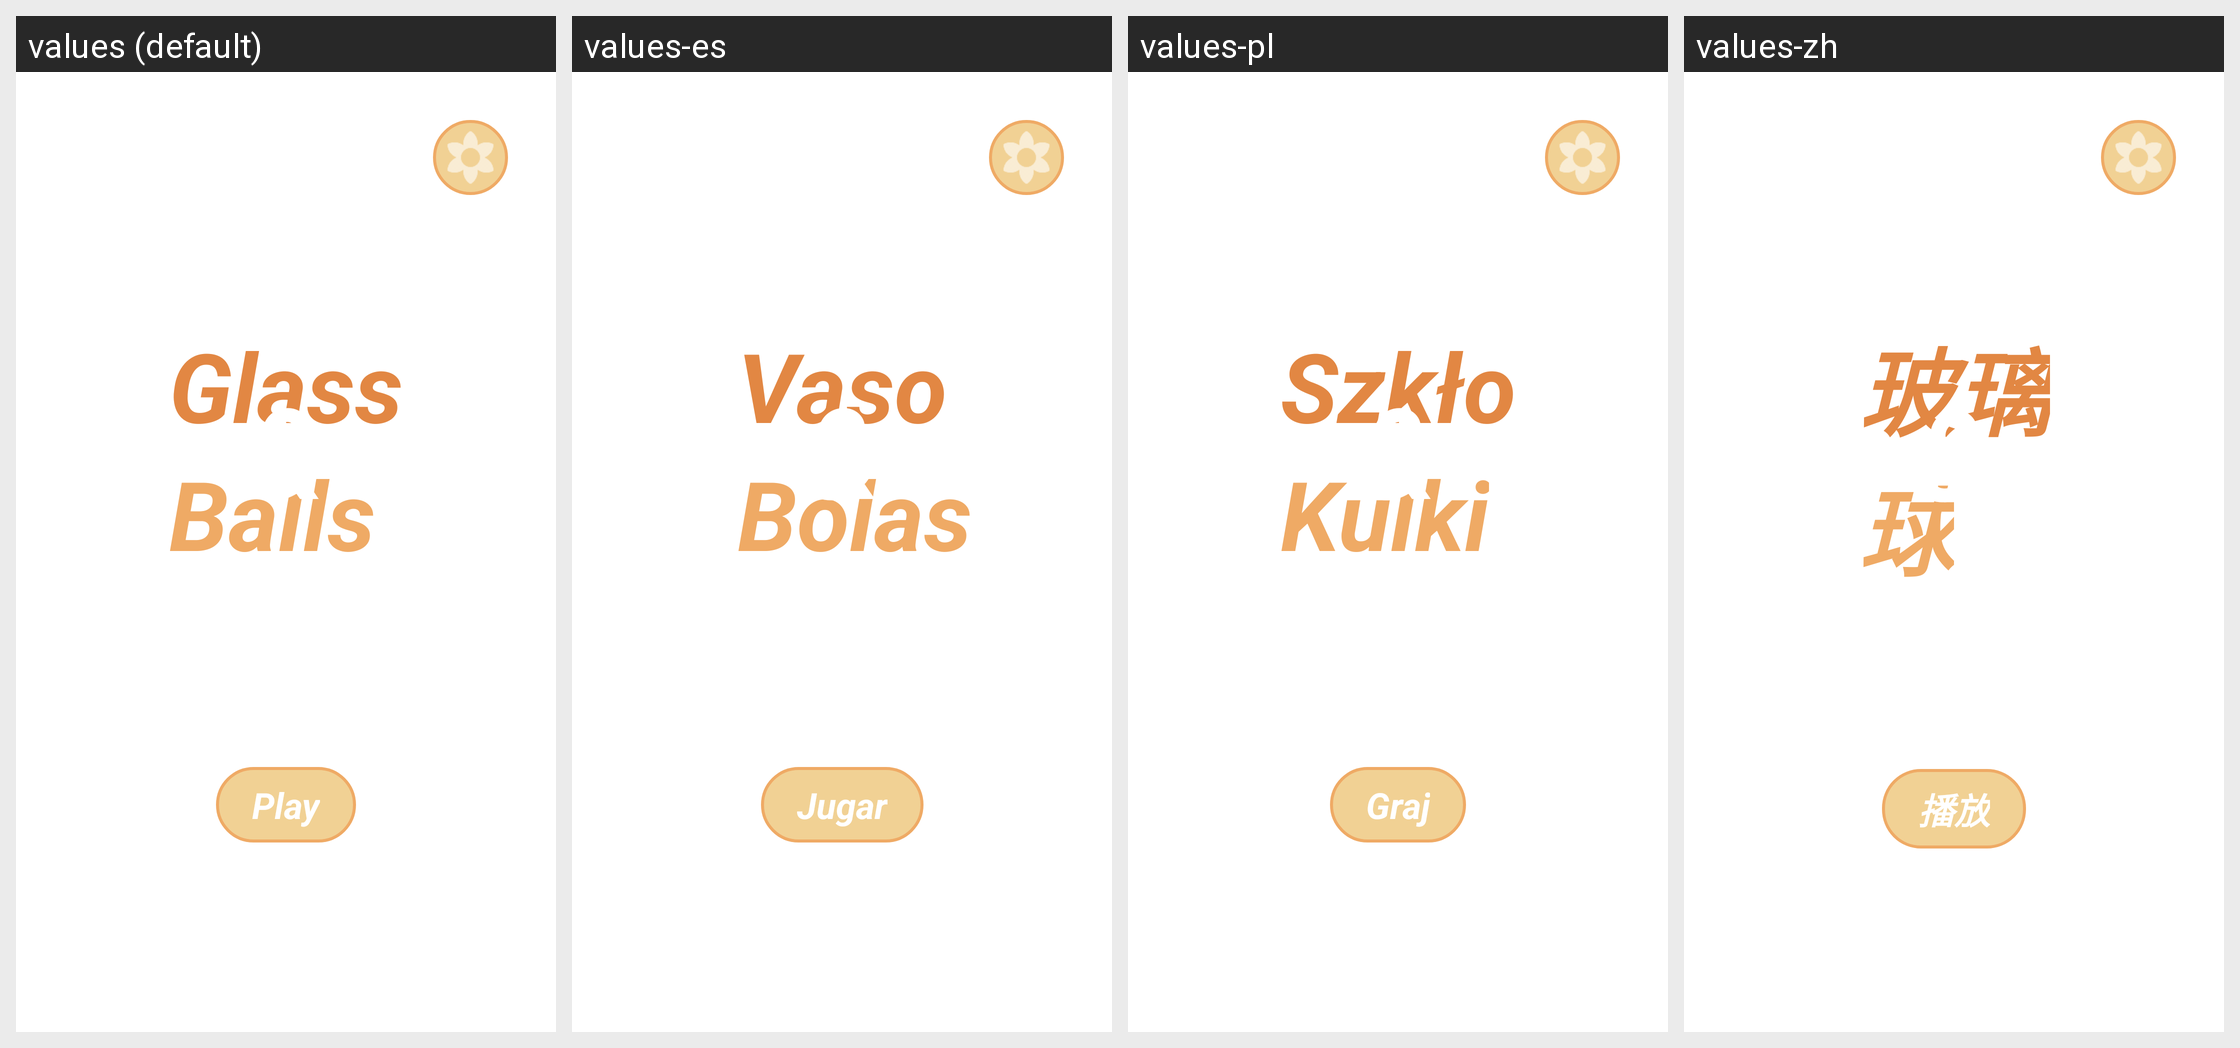

For this localized Android screen grid, give each drawn string resource with its value in every locale shown.
Android screen res/layout/fragment_start.xml rendered under 4 locales, left to right: values (default), values-es, values-pl, values-zh. Device: Nexus 5 (rendered at 1080×1920; each locale shown at half size, 540×960, under a caption strip naming it); theme Theme.RandomGlassGame.NoActionBar.
Other locales in the repository, not shown: values-ar, values-de, values-eo, values-hi, values-ja, values-pt, values-uk.
Strings drawn on this screen, with the default value and each locale's value (text and hints the layout hard-codes, and strings that could not be matched under every locale, appear in the picture but are not listed):

glass
  values: Glass
  values-es: Vaso
  values-pl: Szkło
  values-zh: 玻璃

balls
  values: Balls
  values-es: Bolas
  values-pl: Kulki
  values-zh: 球

ampersand
  values: &
  values-es: &
  values-pl: &
  values-zh: &

play
  values: Play
  values-es: Jugar
  values-pl: Graj
  values-zh: 播放
